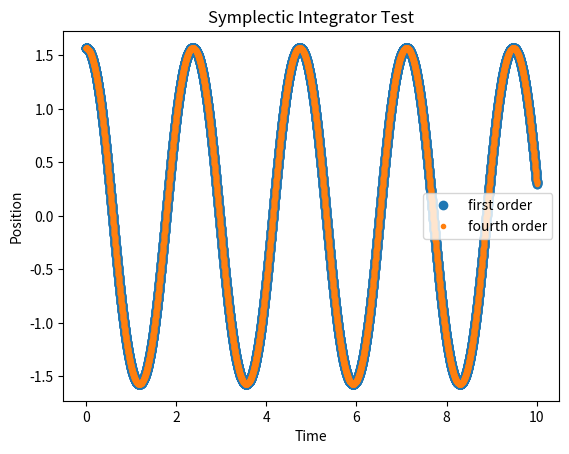
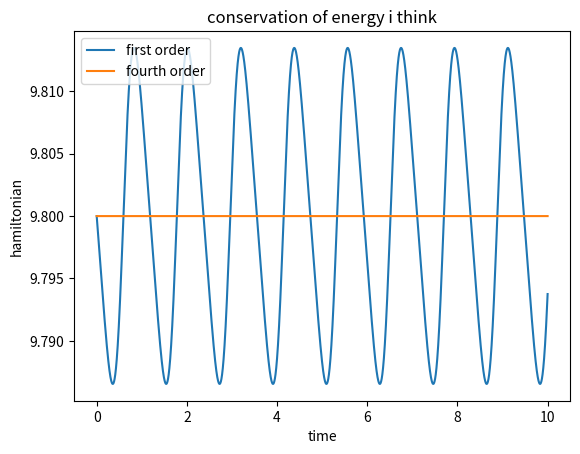

Write Python code to recreate these figures, in order.
# -*- coding: utf-8 -*-
"""
Created on Tue Feb 25 10:13:25 2020

[redacted]

Resources:
https://pdfs.semanticscholar.org/2103/85ca3ad4c53f946c7dc0a0b259cd38b6bdf7.pdf
https://en.wikipedia.org/wiki/Symplectic_integrator
Candy & Rozmus: A Symplectic Integration Algorithm for Separable Hamiltonian Functions

q = position coordinates
p = momentum coordinates
H = hamiltonian
z = (q,p) = canonical coordinates

H(p,q) = T(p) + V(q)

T = kinetic energy
V = potential energy

Hamilton's equations:
F = dp/dt = -∂H/∂q
P = dq/dt = ∂H/∂p

The integration scheme:
    Do for i in range(4):
        p[i] = p[i] + b[i]F(q[i-1])*dt
        q[i] = q[i-1] + a[i]P(p[i])
    Integrated variables: (q[3], p[3]) at t = t0 + dt
"""

import numpy as np
import matplotlib.pyplot as plt
plt.close('all')

# coefficients for fourth-order integration
a = np.array([
    (2 + 2**(1/3) + 2**(-1/3))/6,   # a1
    (1 - 2**(1/3) - 2**(-1/3))/6,   # a2
    (1 - 2**(1/3) - 2**(-1/3))/6,   # a3
    (2 + 2**(1/3) + 2**(-1/3))/6    # a4
])

b = np.array([
    0,                      # b1
    (2 - 2**(1/3))**-1,     # b2
    (1 - 2**(2/3))**-1,     # b3
    (2 - 2**(1/3))**-1      # b4
])

# time parameters
t_min = 0
t_max = 10
Nt = 10000
times = np.linspace(t_min, t_max, Nt)
dt = times[1]-times[0]

# initial conditions
q0 = np.pi/2
p0 = 0
M = 1
g = 9.8
L = 1


def V(q):
    """
    POTENTIAL ENERGY
    """
    return (g/L)*(1-np.cos(q))

def F(q):
    return -(g/L)*np.sin(q)

def T(p):
    """
    KINETIC ENERGY
    """
    return (p**2)/(2*M)

def P(p):
    return p/M


def H(coordinates):
        """The Hamiltonian is the sum of kinetic and potential energy."""
        q = coordinates[0,:]
        p = coordinates[1,:]
        return T(p) + V(q)

def first_order_equation(t, q0, p0):
    q = np.zeros(Nt)
    p = np.zeros(Nt)
    p[0] = p0
    q[0] = q0
    for i in range(1,Nt):
        p[i] = p[i-1] + dt*F(q[i-1])
        q[i] = q[i-1] + dt*P(p[i])
    z = np.array((q, p))
    return z

def fourth_order_equation(t, q0, p0):
    q = np.zeros(Nt)
    p = np.zeros(Nt)
    p[0] = p0
    q[0] = q0
    for i in range(1,Nt):
        p_temp = p[i-1]
        q_temp = q[i-1]
        for j in range(4):
            p_temp += b[j]*F(q_temp)*dt
            q_temp += a[j]*P(p_temp)*dt
        p[i] = p_temp
        q[i] = q_temp
    z = np.array((q, p))
    return z

testfun = first_order_equation(times, q0, p0)
new_integrator = fourth_order_equation(times, q0, p0)

x = testfun[0,:]
y = testfun[1,:]

new_x = new_integrator[0,:]
new_y = new_integrator[1,:]

plt.figure()
plt.plot(times, x, 'o', label="first order")
plt.plot(times, new_x, '.', label="fourth order")
plt.title("Symplectic Integrator Test")
plt.ylabel("Position")
plt.xlabel("Time")
plt.legend()

plt.figure()
plt.plot(times, H(testfun), label="first order")
plt.plot(times, H(new_integrator), label="fourth order")
plt.title("conservation of energy i think")
plt.xlabel('time')
plt.ylabel("hamiltonian")
plt.legend()


plt.show()





